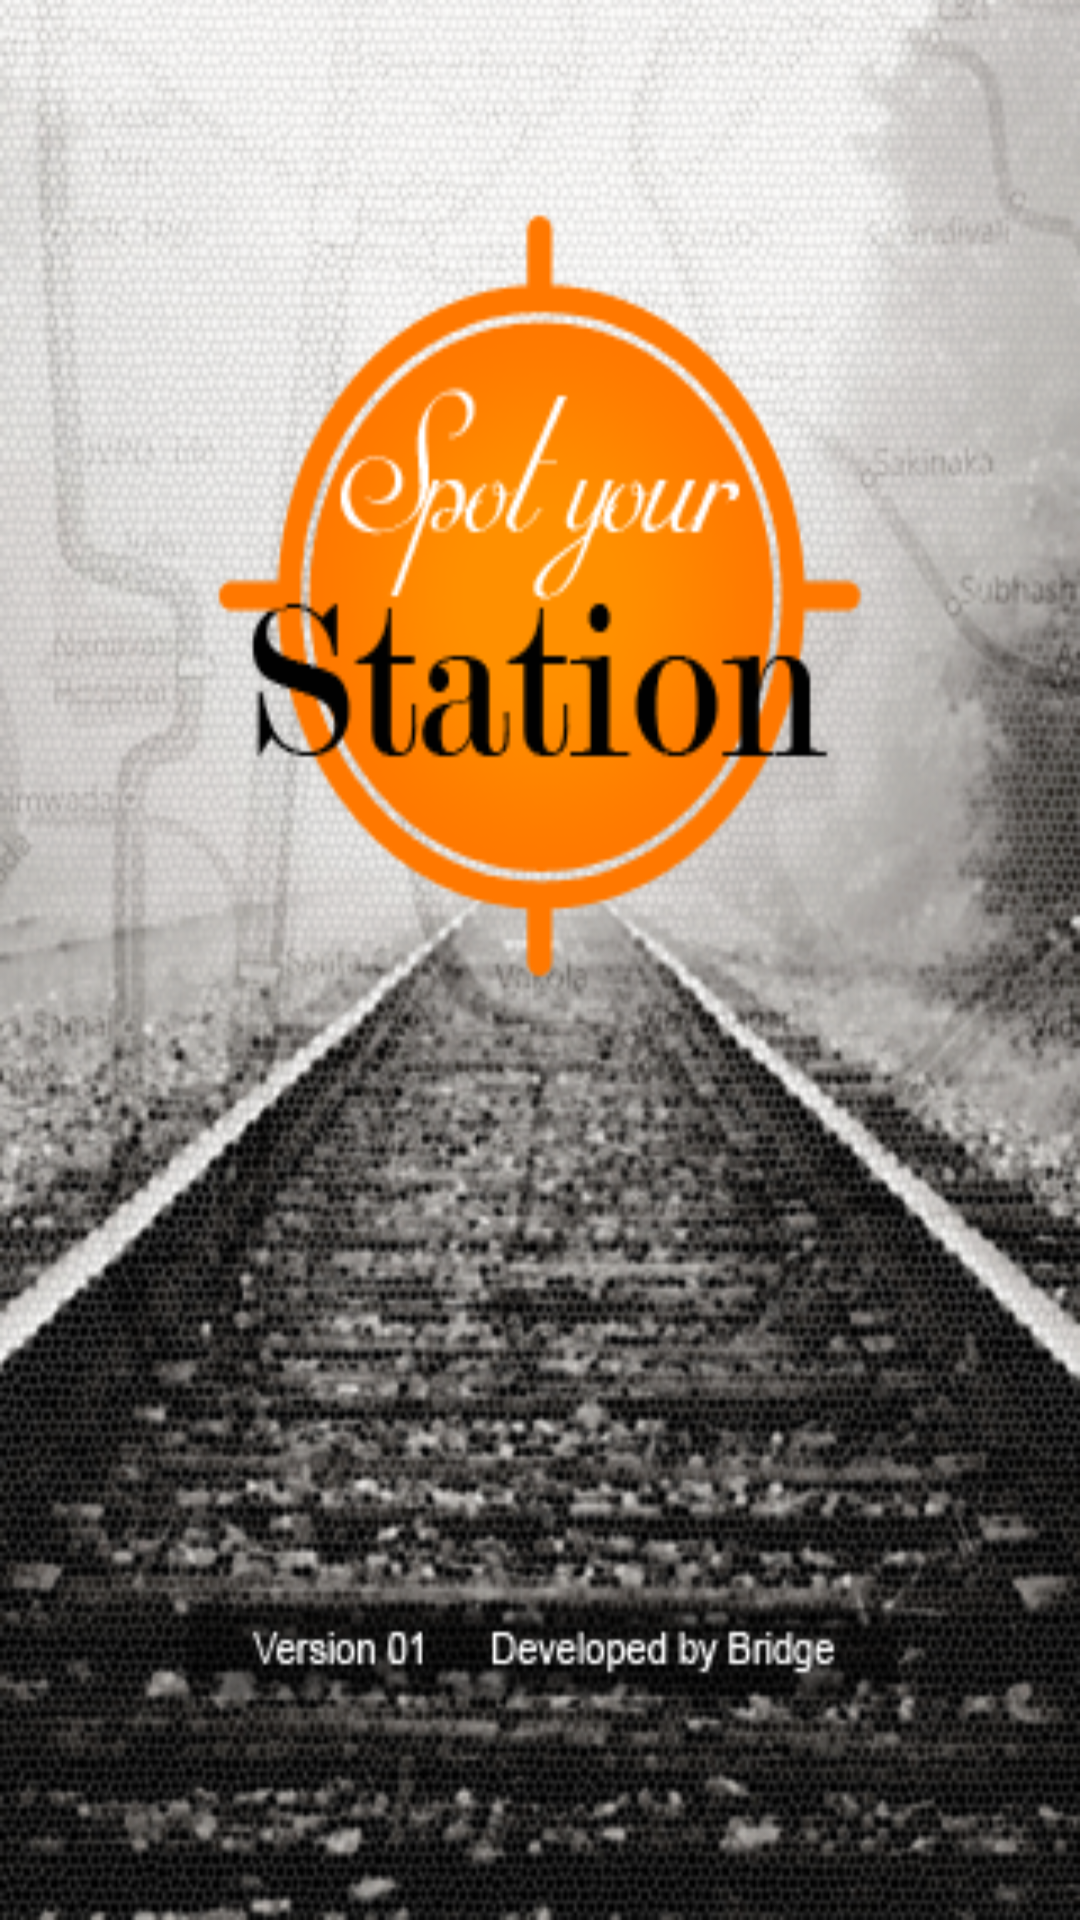

Reconstruct the res/layout file that produces this screen, plus the resources it refers to.
<!-- AndroidManifest.xml: application theme AppTheme -->
<!-- res/layout/splash_activity.xml -->
<?xml version="1.0" encoding="utf-8"?>
<LinearLayout xmlns:android="http://schemas.android.com/apk/res/android"
    android:layout_width="fill_parent"
    android:layout_height="fill_parent"
    android:orientation="vertical" 
    android:theme="@android:style/Theme.NoTitleBar"
    android:background="@drawable/splash">

   

</LinearLayout>
<!-- resources referenced by this layout -->
<resources>
  <!-- drawable splash: png bitmap (drawable-mdpi, 329745 bytes) -->
  <style name="AppTheme" parent="AppBaseTheme">
          
      </style>
  <style name="AppBaseTheme" parent="android:Theme.Light">
          
      </style>
</resources>
